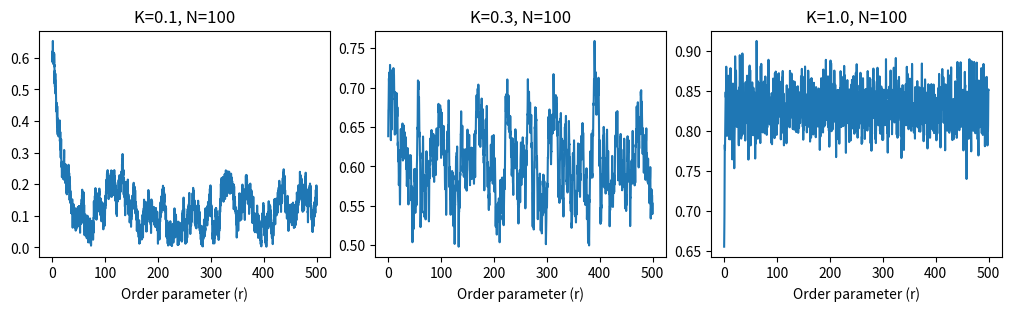

Generate this figure with matplotlib:
import numpy as np
import matplotlib.pyplot as plt
from scipy import stats
from scipy.stats import cauchy


def update_theta(theta, k, N, omega, dt):
    diff = theta[:, np.newaxis] - theta[np.newaxis, :]
    theta += dt * (omega + k/N * (np.sin(diff)).sum(axis=0))
    return theta


def calculate_r(theta, N):
    return np.absolute(np.sum(np.exp(1j * theta)))/N


def main():
    gamma = .1
    N = np.array([20, 100, 300])
    N = 100
    K = np.array([0.1, 0.3, 1])
    dt = 1/10
    time_max = 500
    r = np.zeros((3, int(time_max / dt)))

    fig, axes = plt.subplots(1, 3, constrained_layout=True, figsize=(10, 3))
    for i, k in enumerate(K):
        ax = axes[i]
        omega = cauchy.rvs(loc=0, scale=gamma, size=N)
        theta = np.random.uniform(low=-np.pi / 2, high=np.pi / 2, size=N)
        for t in range(int(time_max / dt)):
            theta = update_theta(theta, k, N, omega, dt)
            r[i, t] = calculate_r(theta, N)
        ax.set_title(f"K={K[i]}, N={N}")
        ax.plot(np.array(range(len(r[i,:])))*dt, r[i, :])
        ax.set_xlabel("Time (t)")
        ax.set_xlabel("Order parameter (r)")
    plt.show()


if __name__ == '__main__':
    main()
